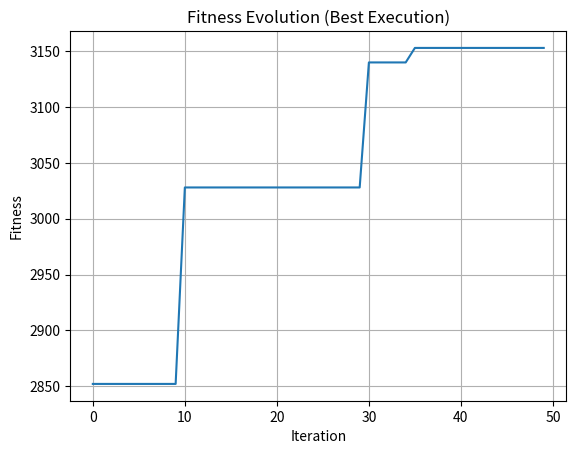

Here is the Python script that generated this plot:
import random
import math
import matplotlib.pyplot as plt
from typing import List, Tuple, Optional
import numpy as np

class KnapsackProblem:
    """Encapsula o problema da mochila 0/1."""
    
    CAPACITY_PERCENTAGE = 0.4
    MIN_ITEM_VALUE = 10
    MAX_ITEM_VALUE = 100
    MIN_ITEM_WEIGHT = 1
    MAX_ITEM_WEIGHT = 50

    def __init__(self, weights: List[int], values: List[int], capacity: int):
        if len(weights) != len(values):
            raise ValueError("Lists of weights and values must have the same length.")
        if capacity < 0:
            raise ValueError("Capacity cannot be negative.")
        self.weights = weights
        self.values = values
        self.capacity = capacity

    @classmethod
    def generate_instance(cls, n_items: int = 100, capacity_percentage: float = CAPACITY_PERCENTAGE) -> 'KnapsackProblem':
        """Gera uma instância do problema da mochila."""
        weights = [random.randint(cls.MIN_ITEM_WEIGHT, cls.MAX_ITEM_WEIGHT) for _ in range(n_items)]
        values = [random.randint(cls.MIN_ITEM_VALUE, cls.MAX_ITEM_VALUE) for _ in range(n_items)]
        capacity = int(sum(weights) * capacity_percentage)
        return cls(weights, values, capacity)

    def calculate_fitness(self, solution: List[int]) -> int:
        """Calcula o valor total da solução, penalizando se o peso exceder a capacidade."""
        if len(solution) != len(self.weights):
            raise ValueError("Solution length must match number of items.")
        total_weight = sum(self.weights[i] for i, selected in enumerate(solution) if selected == 1)
        if total_weight > self.capacity:
            return 0
        return sum(self.values[i] for i, selected in enumerate(solution) if selected == 1)

    def get_total_weight(self, solution: List[int]) -> int:
        """Calcula o peso total da solução."""
        return sum(self.weights[i] for i, selected in enumerate(solution) if selected == 1)

class BinaryPSO:
    """Implementa o algoritmo PSO Binário para o problema da mochila."""
    
    def __init__(self, problem: KnapsackProblem, n_particles: int = 30, n_iterations: int = 50,
                 inertia: float = 0.8, cognitive_coeff: float = 1.5, social_coeff: float = 1.5,
                 seed: Optional[int] = None, verbose: bool = False):
        self.problem = problem
        self.n_particles = n_particles
        self.n_iterations = n_iterations
        self.inertia = inertia
        self.cognitive_coeff = cognitive_coeff
        self.social_coeff = social_coeff
        self.verbose = verbose
        if seed is not None:
            random.seed(seed)
            np.random.seed(seed)
        self.n_items = len(self.problem.weights)
        self.particles = None
        self.velocities = None
        self.personal_best = None
        self.personal_best_values = None
        self.global_best = None
        self.global_best_value = 0
        self.fitness_history = []

    def _sigmoid(self, x: float) -> float:
        """Função sigmoide robusta para binarização."""
        try:
            return 1 / (1 + math.exp(-max(min(x, 20), -20)))  # Limita x para evitar overflow
        except OverflowError:
            return 0 if x < 0 else 1

    def _initialize(self):
        """Inicializa partículas e velocidades."""
        self.particles = [[random.randint(0, 1) for _ in range(self.n_items)] for _ in range(self.n_particles)]
        self.velocities = [[random.uniform(-1, 1) for _ in range(self.n_items)] for _ in range(self.n_particles)]
        self.personal_best = [particle[:] for particle in self.particles]
        self.personal_best_values = [self.problem.calculate_fitness(p) for p in self.particles]
        best_idx = np.argmax(self.personal_best_values)
        self.global_best = self.personal_best[best_idx][:]
        self.global_best_value = self.personal_best_values[best_idx]

    def _update_particles(self):
        """Atualiza velocidades e posições das partículas."""
        r1 = np.random.random((self.n_particles, self.n_items))
        r2 = np.random.random((self.n_particles, self.n_items))
        for i in range(self.n_particles):
            for j in range(self.n_items):
                self.velocities[i][j] = (
                    self.inertia * self.velocities[i][j] +
                    self.cognitive_coeff * r1[i][j] * (self.personal_best[i][j] - self.particles[i][j]) +
                    self.social_coeff * r2[i][j] * (self.global_best[j] - self.particles[i][j])
                )
                prob = self._sigmoid(self.velocities[i][j])
                self.particles[i][j] = 1 if random.random() < prob else 0
            fitness = self.problem.calculate_fitness(self.particles[i])
            if fitness > self.personal_best_values[i]:
                self.personal_best[i] = self.particles[i][:]
                self.personal_best_values[i] = fitness
        best_idx = np.argmax(self.personal_best_values)
        if self.personal_best_values[best_idx] > self.global_best_value:
            self.global_best = self.personal_best[best_idx][:]
            self.global_best_value = self.personal_best_values[best_idx]

    def run(self) -> Tuple[List[int], int, List[int]]:
        """Executa o algoritmo PSO Binário."""
        self._initialize()
        for iteration in range(self.n_iterations):
            self._update_particles()
            self.fitness_history.append(self.global_best_value)
            if self.verbose:
                print(f"Iteration {iteration + 1} | Best Fitness: {self.global_best_value}")
        return self.global_best, self.global_best_value, self.fitness_history

def run_experiments(n_executions: int = 5, seed: Optional[int] = None, verbose: bool = False) -> dict:
    """Executa múltiplos experimentos e retorna estatísticas."""
    if seed is not None:
        random.seed(seed)
        np.random.seed(seed)
    problem = KnapsackProblem.generate_instance()
    results = []
    best_solutions = []
    best_fitness_history = None
    best_global_value = 0
    best_global_solution = None

    for i in range(n_executions):
        if verbose:
            print(f"\nExecution {i + 1}/{n_executions}")
        pso = BinaryPSO(problem, seed=seed + i if seed is not None else None, verbose=verbose)
        solution, fitness, history = pso.run()
        weight = problem.get_total_weight(solution)
        if verbose:
            print(f"→ Best Fitness: {fitness} | Weight: {weight}")
        results.append(fitness)
        best_solutions.append(solution)
        if fitness > best_global_value:
            best_global_value = fitness
            best_global_solution = solution
            best_fitness_history = history

    stats = {
        "mean_fitness": np.mean(results),
        "max_fitness": max(results),
        "min_fitness": min(results),
        "best_solution": best_global_solution,
        "best_fitness": best_global_value,
        "best_weight": problem.get_total_weight(best_global_solution),
        "fitness_history": best_fitness_history
    }
    
    if verbose:
        print("\nExperiment Statistics:")
        print(f"Mean Fitness: {stats['mean_fitness']:.2f}")
        print(f"Best Fitness: {stats['max_fitness']}")
        print(f"Worst Fitness: {stats['min_fitness']}")
        print(f"\nBest Global Solution:")
        print(f"Fitness: {stats['best_fitness']} | Weight: {stats['best_weight']}")
        print(f"Solution: {stats['best_solution']}")
        
        plt.plot(stats['fitness_history'])
        plt.title("Fitness Evolution (Best Execution)")
        plt.xlabel("Iteration")
        plt.ylabel("Fitness")
        plt.grid(True)
        plt.savefig("fitness_evolution.png")
        plt.close()
    
    return stats

if __name__ == "__main__":
    run_experiments(n_executions=5, seed=42, verbose=True)
